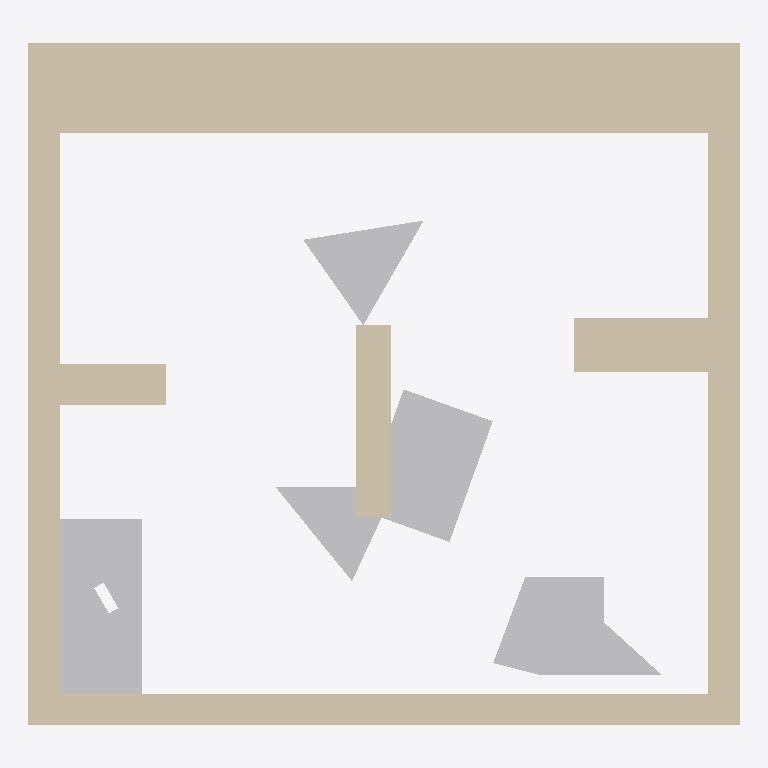
Plan cut of the same IFC building model at storey 'Default Building Storey' (level 0.00 m, cut at 1.40 m), seen from above with north up, elements coloured by IFC class: 5 other elements (light grey), 2 walls (beige). No cut surface shows.
Extent 1.0 m × 1.0 m × 0.0 m (x, y, z). Storeys (1): Default Building Storey at 0.00 m. Elements (7): 5 IfcBuildingElementProxy, 2 IfcWall.

HEADER;
FILE_DESCRIPTION(('ViewDefinition [CoordinationView]'),'2;1');
FILE_NAME('','2020-04-08T08:21:05',(''),(''),'','SketchUp Pro 2015','');
FILE_SCHEMA(('IFC2X3'));
ENDSEC;
DATA;
#1=IFCPROJECT('0QAj5OCQD14Qzp4xKDq9gk',#2,'Default Project','Description of Default Project',$,$,$,(#20),#7);
#24=IFCSITE('268aNoE9X2BOpsdruk9kIC',#2,'Default Site','Description of Default Site',$,#25,$,$,.ELEMENT.,(24,28,0),(54,25,0),10.0,$,$);
#30=IFCBUILDING('2zkzWCjy11lOQzX3EyHo6J',#2,'Default Building','Description of Default Building',$,#31,$,$,.ELEMENT.,$,$,#36);
#37=IFCBUILDINGSTOREY('3c6ITDuLv5txglYWyZn6hI',#2,'Default Building Storey','Description of Default Building Storey',$,#38,$,$,.ELEMENT.,0.0);
#197=IFCWALL('3qLE9A2w56ggP$qW0sJQ0c',#2,'Aussenwand','Description of Object',$,#198,#203,$);
#273=IFCBUILDINGELEMENTPROXY('1fRJyIfvr0bOmeFw9beer1',#2,'Klaus','Description of Object',$,#274,#279,$,$);
#161=IFCBUILDINGELEMENTPROXY('3II8xdGSH0QRm4ylnQ57v1',#2,'Kevin','Description of Object',$,#162,#167,$,$);
#47=IFCBUILDINGELEMENTPROXY('0FIAj1COv1OQ9WC3bsY9eD',#2,'Hildegard','Description of Object',$,#48,#53,$,$);
#242=IFCWALL('3yETv_RSPD6Rz$damBvnjI',#2,'Innenwand1','Description of Object',$,#243,#248,$);
#128=IFCBUILDINGELEMENTPROXY('27PZ3GSc56tekCu9VVZKZR',#2,'Ursel','Description of Object',$,#129,#134,$,$);
#95=IFCBUILDINGELEMENTPROXY('0xwyXS21b8bOKsT2L4PQoA',#2,'Dieter','Description of Object',$,#96,#101,$,$);
ENDSEC;
